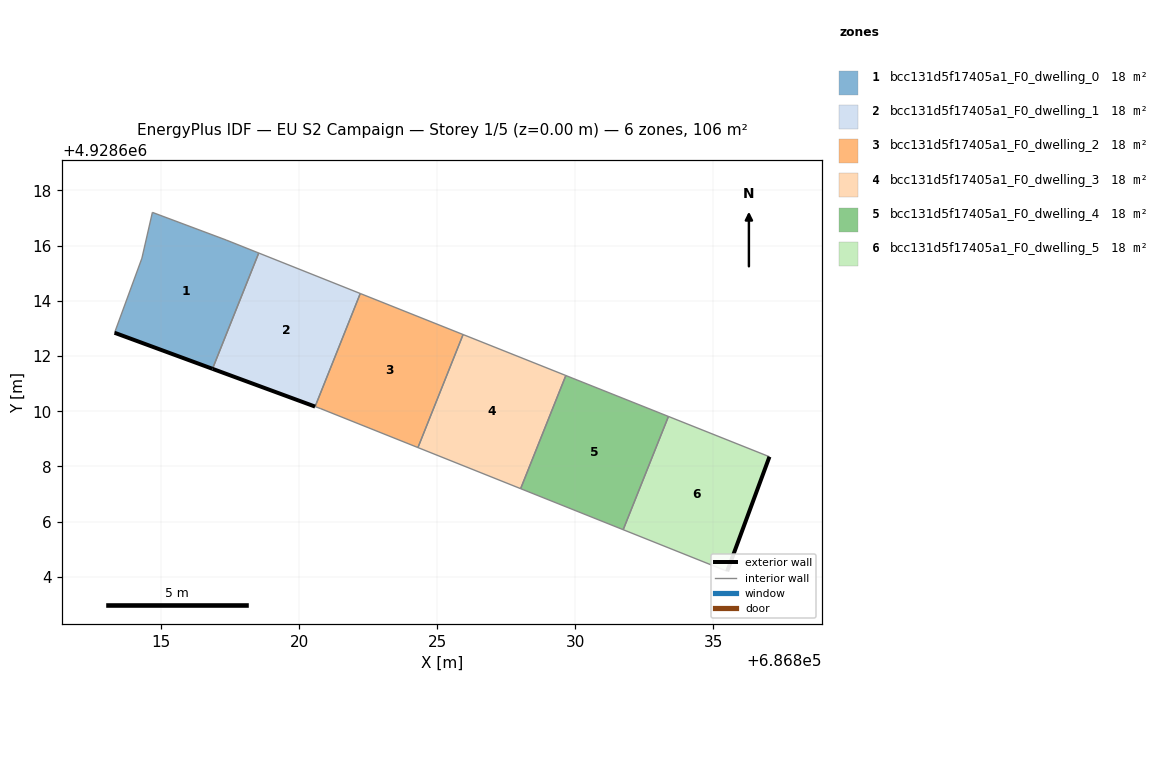
=== STOREY PLAN SPEC (per zone: floor XY polygon, exterior-wall plan segments, windows/doors) ===
zone 1: bcc131d5f17405a1_F0_dwelling_0  (17.7 m²)
  floor: (686816.85, 4928611.54) (686818.53, 4928615.73) (686817.35, 4928616.20) (686814.68, 4928617.20) (686814.30, 4928615.54) (686813.31, 4928612.84)
  exterior wall: (686816.85, 4928611.54) – (686813.31, 4928612.84)  [3.8 m]
  interior walls: 5
zone 2: bcc131d5f17405a1_F0_dwelling_1  (17.7 m²)
  floor: (686820.57, 4928610.17) (686822.21, 4928614.26) (686818.53, 4928615.73) (686816.85, 4928611.54)
  exterior wall: (686820.57, 4928610.17) – (686816.85, 4928611.54)  [4.0 m]
  interior walls: 3
zone 3: bcc131d5f17405a1_F0_dwelling_2  (17.7 m²)
  floor: (686824.30, 4928608.68) (686825.93, 4928612.78) (686822.21, 4928614.26) (686820.57, 4928610.17) (686820.78, 4928610.09)
  interior walls: 5
zone 4: bcc131d5f17405a1_F0_dwelling_3  (17.7 m²)
  floor: (686828.02, 4928607.20) (686829.65, 4928611.29) (686825.93, 4928612.78) (686824.30, 4928608.68)
  interior walls: 4
zone 5: bcc131d5f17405a1_F0_dwelling_4  (17.7 m²)
  floor: (686831.73, 4928605.71) (686833.37, 4928609.81) (686829.65, 4928611.29) (686828.02, 4928607.20)
  interior walls: 4
zone 6: bcc131d5f17405a1_F0_dwelling_5  (17.7 m²)
  floor: (686835.50, 4928604.20) (686837.03, 4928608.35) (686833.37, 4928609.81) (686831.73, 4928605.71)
  exterior wall: (686837.03, 4928608.35) – (686835.50, 4928604.20)  [4.4 m]
  interior walls: 3

=== DERIVED (storey summary) ===
Building: EU S2 Campaign
Storey: 1 of 5  (floor level z = 0.00 m)
Storey gross floor area: 106.0 m²
Zones on this storey: 6
  - bcc131d5f17405a1_F0_dwelling_0: floor 17.7 m²; exterior wall 3.8 m (11.3 m²); WWR 0.0%
  - bcc131d5f17405a1_F0_dwelling_1: floor 17.7 m²; exterior wall 4.0 m (11.9 m²); WWR 0.0%
  - bcc131d5f17405a1_F0_dwelling_2: floor 17.7 m²
  - bcc131d5f17405a1_F0_dwelling_3: floor 17.7 m²
  - bcc131d5f17405a1_F0_dwelling_4: floor 17.7 m²
  - bcc131d5f17405a1_F0_dwelling_5: floor 17.7 m²; exterior wall 4.4 m (13.3 m²); WWR 0.0%
Zone adjacency (shared interzone walls):
  - bcc131d5f17405a1_F0_dwelling_0 ↔ bcc131d5f17405a1_F0_dwelling_1
  - bcc131d5f17405a1_F0_dwelling_1 ↔ bcc131d5f17405a1_F0_dwelling_2
  - bcc131d5f17405a1_F0_dwelling_2 ↔ bcc131d5f17405a1_F0_dwelling_3
  - bcc131d5f17405a1_F0_dwelling_3 ↔ bcc131d5f17405a1_F0_dwelling_4
  - bcc131d5f17405a1_F0_dwelling_4 ↔ bcc131d5f17405a1_F0_dwelling_5